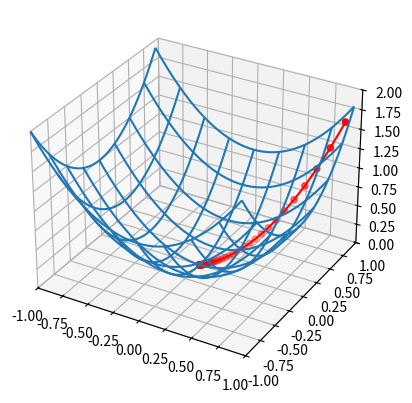

Write the Python code that produced this figure.
'''
name:
parabole_3d_gradient.py

type:
script
'''

import numpy as np
import matplotlib.pyplot as plt

min_range = -100
max_range = 100

epochs = 100

positions = np.zeros(epochs)

x = np.zeros((epochs, 2))
y = np.zeros(epochs)

c = 0.05
E = 0.00001


def f(x):
    return x[0]**2 + x[1]**2

x[0] = 0.9
y[0] = f(x[0])
for i in range(1, epochs):
    for j in range(x.shape[1]):
        x[i][j] = x[i-1][j] - c * 2*x[i-1][j]
        print(x[i][j])
        # print(x[i])
        # print(x[i-1][j] - x[i][j])
    y[i] = f(x[i])

min_range = -1
max_range = 1
a = np.arange(min_range, max_range, 0.05)
x_values, y_values = np.meshgrid(a, a)
# z = np.zeros(x.shape)
z_values = x_values**2 + y_values**2


fig = plt.figure()
ax = fig.add_subplot(111, projection='3d')
ax.plot_wireframe(
    x_values, y_values, z_values, rstride=5, cstride=5
    )
ax.plot(x.T[0], x.T[1], y, c='r')
ax.scatter(x.T[0], x.T[1], y, c='r')
ax.set_xlim(min_range, max_range)
ax.set_ylim(min_range, max_range)
ax.set_zlim(z_values.min(), z_values.max())
plt.show()
